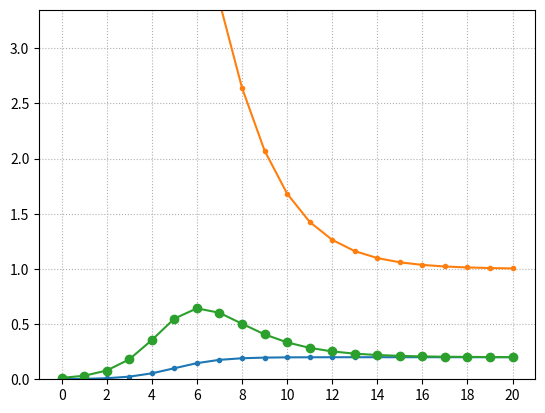

This figure's Python source:
# -*- coding: utf-8 -*-
"""Collection of beta schedulers.

[redacted]
"""

import abc

import numpy as np
from scipy.stats import loguniform


class BetaScheduler(abc.ABC):
    """Abstract class for beta schedulers."""
    def __init__(self, dtype='float'):
        """Constructor.

        Parameters:
            dtype :
                Numpy dtype of returned value.

        """
        self.dtype = dtype

    @abc.abstractmethod
    def __call__(self, epoch: int, shape: tuple[int, ...] = (1, )):
        """Return beta values.

        Parameters:
            epoch : int
                Training epoch for with the beta values will be return.
            shape : tuple of int
                Output shape for the beta values that will be returned.

        Returns:
            NumPy array of shape `shape` filled with beta values.
        """
        pass

    def get_config(self):
        """Return the configuration."""
        return {'dtype': self.dtype}

    def summary(self):
        config = self.get_config()
        cols = len(max(config.keys(), key=len))
        print(f'Summary of "{self.__class__.__name__}" (BetaScheduler)')
        for key, value in config.items():
            print(f'  {key:{cols}} : {value}')


class Constant(BetaScheduler):
    """Return constant beta value.

    Parameters:
        value : float
            Value of beta.
        kwargs :
            Additional arguments for :class:`BetaScheduler`.
    """
    def __init__(self, value=1., **kwargs):
        super().__init__(**kwargs)
        self.value = value

    def __call__(self, epoch, shape=(1, )):
        return np.full(shape=shape, fill_value=self.value, dtype=self.dtype)

    def get_config(self):
        config = super().get_config()
        config.update({'value': self.value})
        return config


class Linear(BetaScheduler):
    """Linear change of beta.

    Parameters:
        lower: float
            Lower (left) bound of beta.
        upper: float
            Upper (right) bound of beta.
        epochs: int
            Number of epochs to reach the upper bound.
        kwargs :
            Additional arguments for :class:`BetaScheduler`.

    """
    def __init__(self, lower=0., upper=1., epochs=10, **kwargs):
        super().__init__(**kwargs)
        self.lower = lower
        self.upper = upper
        self.epochs = epochs
        self.values = np.linspace(lower, upper, epochs)

    def __call__(self, epoch, shape=(1, )):
        if epoch < self.epochs:
            beta = self.values[epoch]
        else:
            beta = self.values[-1]
        return np.full(shape=shape, fill_value=beta, dtype=self.dtype)

    def get_config(self):
        config = super().get_config()
        config.update({'lower': self.lower, 'upper': self.upper, 'epochs': self.epochs})
        return config


class LogisticGrowth(BetaScheduler):
    """Increase beta to maximum value at given rate.

    Parameters:
        lower : float
            Lower (left) asymptote of beta.
        upper : float
            Upper (right) asymptote of beta.
        midpoint : float
            Epoch at which beta equals the mean of the upper and lower asymptote.
        rate : float
            Growth rate at which beta increases.
        kwargs :
            Additional arguments for :class:`BetaScheduler`.

    """
    def __init__(self, lower=0., upper=1., midpoint=5., rate=1., **kwargs):
        super().__init__(**kwargs)
        self.lower = lower
        self.upper = upper
        self.midpoint = midpoint
        self.rate = rate

    def __call__(self, epoch, shape=(1, )):
        beta = self.lower + (self.upper - self.lower) / (1 + np.exp(-self.rate * (epoch - self.midpoint)))
        return np.full(shape=shape, fill_value=beta, dtype=self.dtype)

    def get_config(self):
        config = super().get_config()
        config.update({
            'lower': self.lower,
            'upper': self.upper,
            'midpoint': self.midpoint,
            'rate': self.rate,
        })
        return config


class LogUniform(BetaScheduler):
    """Draw beta values from log-uniform distribution.

    Parameters:
        lower : float
            Lower (minimum) value of the distribution.
        upper : float
            Upper (maximum) value of the distribution.
        kwargs :
            Additional arguments for :class:`BetaScheduler`.

    """
    def __init__(self, lower=0.01, upper=1., **kwargs):
        super().__init__(**kwargs)
        self.lower = lower
        self.upper = upper
        self.fcn = loguniform(lower, upper)

    def __call__(self, epoch, shape=(1, )):
        beta = self.fcn.rvs(size=shape)
        return beta.astype(self.dtype)

    def get_config(self):
        config = super().get_config()
        config.update({'lower': self.lower, 'upper': self.upper})
        return config


if __name__ == '__main__':
    import matplotlib.pyplot as plt

    bs1 = LogisticGrowth(lower=0, upper=0.2, midpoint=5, rate=1)
    bs2 = LogisticGrowth(lower=10, upper=1, midpoint=5, rate=0.5)

    # bs1 = LogisticGrowth(lower=1, upper=0.1, midpoint=5, rate=1)
    # bs2 = LogisticGrowth(lower=1, upper=2, midpoint=8, rate=5)

    epochs = np.arange(0, 21)
    beta1 = np.array([bs1(epoch) for epoch in epochs])
    beta2 = np.array([bs2(epoch) for epoch in epochs])

    plt.plot(epochs, beta1, '.-')
    plt.plot(epochs, beta2, '.-')
    plt.plot(epochs, beta1 * beta2, 'o-')
    plt.grid(linestyle=':')
    plt.xticks(epochs[::2])
    plt.ylim([0, 3.35])

    bs1.summary()
